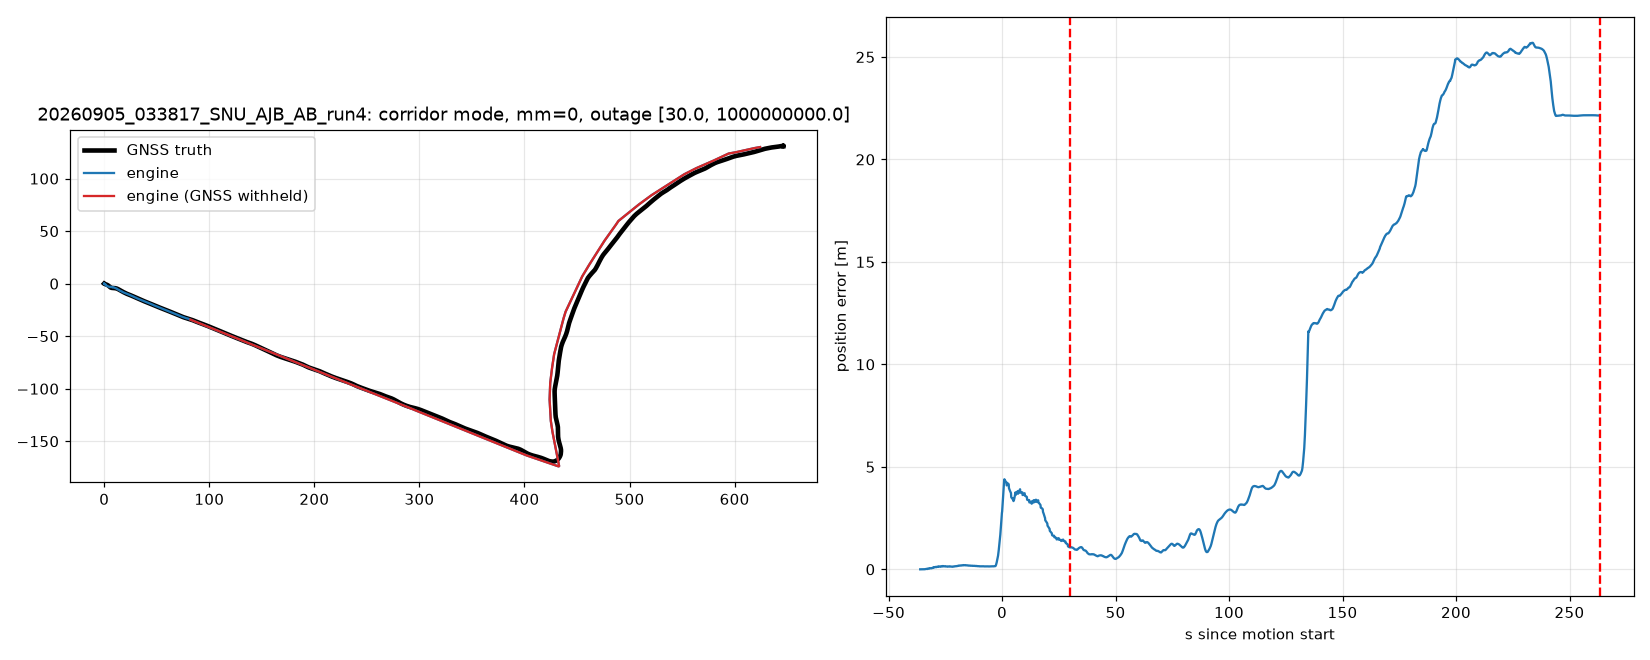

Source data for this figure (header and first rows):
t_s, x_m, y_m, v, heading_deg, mode, k, sigma_pos, mm_seg, mm_conf, lat, lon
0.0000, -0.1756, 0.0188, 0.0000, 0.0000, GNSS_INS, 1, 3, -1, , 28.53, 77.57
0.1000, -0.1756, 0.0188, 0.0000, -0.0053, GNSS_INS, 1, 3, -1, , 28.53, 77.57
0.2000, -0.1756, 0.0188, 0.0000, -0.0077, GNSS_INS, 1, 3, -1, , 28.53, 77.57
0.3000, -0.1756, 0.0188, 0.0000, -0.0061, GNSS_INS, 1, 3, -1, , 28.53, 77.57
0.4000, -0.1756, 0.0188, 0.0000, -0.0199, GNSS_INS, 1, 3, -1, , 28.53, 77.57
0.5000, -0.1756, 0.0188, 0.0000, -0.0293, GNSS_INS, 1, 3, -1, , 28.53, 77.57
0.6000, -0.1756, 0.0188, 0.0000, -0.0436, GNSS_INS, 1, 3, -1, , 28.53, 77.57
0.7000, -0.1756, 0.0188, 0.0000, -0.0533, GNSS_INS, 1, 3, -1, , 28.53, 77.57
0.8000, -0.1756, 0.0188, 0.0000, -0.0075, GNSS_INS, 1, 3, -1, , 28.53, 77.57
0.9000, -0.1756, 0.0188, 0.0000, -0.0618, GNSS_INS, 1, 3, -1, , 28.53, 77.57
1, -0.1756, 0.0188, 0.0000, -0.0781, GNSS_INS, 1, 3, -1, , 28.53, 77.57
1.1, -0.1756, 0.0188, 0.0000, -0.0612, GNSS_INS, 1, 3, -1, , 28.53, 77.57
1.2, -0.1756, 0.0188, 0.0000, -0.1147, GNSS_INS, 1, 3, -1, , 28.53, 77.57
1.3, -0.1756, 0.0188, 0.0000, -0.0893, GNSS_INS, 1, 3, -1, , 28.53, 77.57
1.4, -0.1756, 0.0188, 0.0000, -0.0941, GNSS_INS, 1, 3, -1, , 28.53, 77.57
1.5, -0.1756, 0.0188, 0.0000, -0.0853, GNSS_INS, 1, 3, -1, , 28.53, 77.57
1.6, -0.1756, 0.0188, 0.0000, -0.1091, GNSS_INS, 1, 3, -1, , 28.53, 77.57
1.7, -0.1756, 0.0188, 0.0000, -0.1742, GNSS_INS, 1, 2.352, -1, , 28.53, 77.57
1.8, -0.1756, 0.0188, 0.0000, -0.1755, GNSS_INS, 1, 2.352, -1, , 28.53, 77.57
1.9, -0.1756, 0.0188, 0.0000, -0.1898, GNSS_INS, 1, 2.352, -1, , 28.53, 77.57
2, -0.1756, 0.0188, 0.0000, -0.1835, GNSS_INS, 1, 2.352, -1, , 28.53, 77.57
2.1, -0.1756, 0.0188, 0.0000, -0.1673, GNSS_INS, 1, 2.352, -1, , 28.53, 77.57
2.2, -0.1756, 0.0188, 0.0000, -0.1891, GNSS_INS, 1, 2.352, -1, , 28.53, 77.57
2.3, -0.1756, 0.0188, 0.0000, -0.1805, GNSS_INS, 1, 2.352, -1, , 28.53, 77.57
2.4, -0.1756, 0.0188, 0.0000, -0.1759, GNSS_INS, 1, 2.352, -1, , 28.53, 77.57
2.5, -0.1756, 0.0188, 0.0000, -0.1816, GNSS_INS, 1, 2.352, -1, , 28.53, 77.57
2.6, -0.1756, 0.0188, 0.0000, -0.1867, GNSS_INS, 1, 2.352, -1, , 28.53, 77.57
2.7, -0.1756, 0.0188, 0.0000, -0.1773, GNSS_INS, 1, 2.352, -1, , 28.53, 77.57
2.8, -0.1756, 0.0188, 0.0000, -0.1824, GNSS_INS, 1, 2.352, -1, , 28.53, 77.57
2.9, -0.1756, 0.0188, 0.0000, -0.1935, GNSS_INS, 1, 2.352, -1, , 28.53, 77.57
3, -0.1756, 0.0188, 0.0000, -0.1854, GNSS_INS, 1, 2.352, -1, , 28.53, 77.57
3.1, -0.1773, -0.0003, 0.0000, -0.1777, GNSS_INS, 1, 1.999, -1, , 28.53, 77.57
3.2, -0.1773, -0.0003, 0.0000, -0.1773, GNSS_INS, 1, 1.999, -1, , 28.53, 77.57
3.3, -0.1773, -0.0003, 0.0000, -0.1863, GNSS_INS, 1, 1.999, -1, , 28.53, 77.57
3.4, -0.1773, -0.0003, 0.0000, -0.1814, GNSS_INS, 1, 1.999, -1, , 28.53, 77.57
3.5, -0.1773, -0.0003, 0.0000, -0.1817, GNSS_INS, 1, 1.999, -1, , 28.53, 77.57
3.6, -0.1773, -0.0003, 0.0000, -0.1794, GNSS_INS, 1, 1.999, -1, , 28.53, 77.57
3.7, -0.1773, -0.0003, 0.0000, -0.1926, GNSS_INS, 1, 1.999, -1, , 28.53, 77.57
3.8, -0.1773, -0.0003, 0.0000, -0.1972, GNSS_INS, 1, 1.999, -1, , 28.53, 77.57
3.9, -0.1773, -0.0003, 0.0000, -0.2079, GNSS_INS, 1, 1.999, -1, , 28.53, 77.57
4, -0.1773, -0.0003, 0.0000, -0.1903, GNSS_INS, 1, 1.999, -1, , 28.53, 77.57
4.1, -0.1723, -0.0191, 0.0000, -0.1947, GNSS_INS, 1, 1.768, -1, , 28.53, 77.57
4.2, -0.1723, -0.0191, 0.0000, -0.1872, GNSS_INS, 1, 1.768, -1, , 28.53, 77.57
4.3, -0.1723, -0.0191, 0.0000, -0.1996, GNSS_INS, 1, 1.768, -1, , 28.53, 77.57
4.4, -0.1723, -0.0191, 0.0000, -0.1949, GNSS_INS, 1, 1.768, -1, , 28.53, 77.57
4.5, -0.1723, -0.0191, 0.0000, -0.1912, GNSS_INS, 1, 1.768, -1, , 28.53, 77.57
4.6, -0.1723, -0.0191, 0.0000, -0.2059, GNSS_INS, 1, 1.768, -1, , 28.53, 77.57
4.7, -0.1723, -0.0191, 0.0000, -0.2105, GNSS_INS, 1, 1.768, -1, , 28.53, 77.57
4.8, -0.1723, -0.0191, 0.0000, -0.2093, GNSS_INS, 1, 1.768, -1, , 28.53, 77.57
4.9, -0.1723, -0.0191, 0.0000, -0.2152, GNSS_INS, 1, 1.768, -1, , 28.53, 77.57
5, -0.1723, -0.0191, 0.0000, -0.2252, GNSS_INS, 1, 1.768, -1, , 28.53, 77.57
5.1, -0.1606, -0.0207, 0.0000, -0.2291, GNSS_INS, 1, 1.602, -1, , 28.53, 77.57
5.2, -0.1606, -0.0207, 0.0000, -0.2304, GNSS_INS, 1, 1.602, -1, , 28.53, 77.57
5.3, -0.1606, -0.0207, 0.0000, -0.2351, GNSS_INS, 1, 1.602, -1, , 28.53, 77.57
5.4, -0.1606, -0.0207, 0.0000, -0.2364, GNSS_INS, 1, 1.602, -1, , 28.53, 77.57
5.5, -0.1606, -0.0207, 0.0000, -0.2347, GNSS_INS, 1, 1.602, -1, , 28.53, 77.57
5.6, -0.1606, -0.0207, 0.0000, -0.2338, GNSS_INS, 1, 1.602, -1, , 28.53, 77.57
5.7, -0.1606, -0.0207, 0.0000, -0.2334, GNSS_INS, 1, 1.602, -1, , 28.53, 77.57
5.8, -0.1606, -0.0207, 0.0000, -0.2383, GNSS_INS, 1, 1.602, -1, , 28.53, 77.57
5.9, -0.1606, -0.0207, 0.0000, -0.2317, GNSS_INS, 1, 1.602, -1, , 28.53, 77.57
... 2,934 more rows
